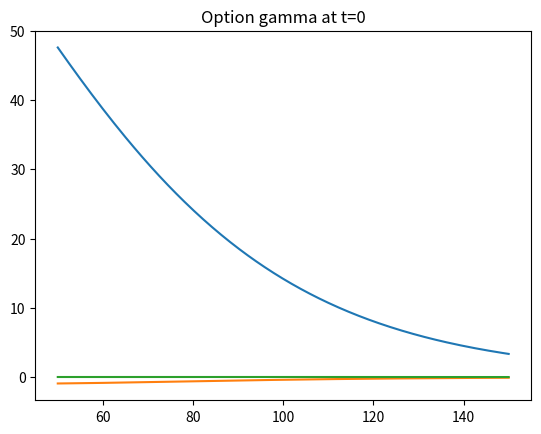

Write the Python code that produced this figure.
# Finance_European_Option.py
#
# Copyright (C) 2017  Yangang Chen
#
# This program is free software; you can redistribute it and/or
# modify it under the terms of the GNU General Public License
# as published by the Free Software Foundation; either version 2
# of the License, or (at your option) any later version.
#
# This program is distributed in the hope that it will be useful,
# but WITHOUT ANY WARRANTY; without even the implied warranty of
# MERCHANTABILITY or FITNESS FOR A PARTICULAR PURPOSE.  See the
# GNU General Public License for more details.
#
# You should have received a copy of the GNU General Public License
# along with this program; if not, write to the Free Software
# Foundation, Inc., 51 Franklin Street, Fifth Floor, Boston, MA  02110-1301, USA.
#
#
#
# Compute the price of the European put option by solving the Black-Scholes equation
#     du/dt + 1 / 2 * sigma * S ** 2 * d^2u/dx^2 + r S du/dS - r u = 0

################################


import math
import numpy as np
import scipy.sparse as sps
import scipy.sparse.linalg as spsl
import matplotlib.pyplot as plt

sigma = 0.4  # Volatility
r = 0.03  # Interest rate
mu = r  # Drift (if considering dividend)
T = 1  # Time to expiry
level = 4  # Higher level means the grid is finer. Lower level means the grid is coarser
N = 25 * (2 ** (level - 1))  # Number of timesteps
dt = T / N
K = 100  # Strike price


def Sgrid(level):
    # Construct S, which is the non-uniform grid of the underlying asset
    # Whenever the level is increased by 1, the number of the grid nodes is doubled
    S0 = np.hstack([np.arange(0, 0.4 * K + 1e-6, 0.1 * K), np.arange(0.45 * K, 0.8 * K + 1e-6, 0.05 * K),
                    np.arange(0.82 * K, 0.9 * K + 1e-6, 0.02 * K), np.arange(0.91 * K, 1.1 * K + 1e-6, 0.01 * K),
                    np.arange(1.12 * K, 1.2 * K + 1e-6, 0.02 * K), np.arange(1.25 * K, 1.6 * K + 1e-6, 0.05 * K),
                    np.arange(1.7 * K, 2 * K + 1e-6, 0.1 * K), np.array([2.2 * K, 2.4 * K, 2.8 * K,
                                                                         3.6 * K, 5 * K, 7.5 * K, 10 * K])])
    S = S0.copy()
    for l in range(1, level):
        S = np.vstack([S, np.hstack([1 / 2 * (S[:-1] + S[1:]), 0])]).transpose().ravel()[:-1]
    return S


def BlackScholesMatrix(S):
    # Constructing the Black - Scholes matrix
    J = len(S)
    A = sps.lil_matrix((J, J))
    A[0, 0] = r
    for j in range(1, J - 1):
        a = sigma ** 2 * S[j] ** 2 / ((S[j] - S[j - 1]) * (S[j + 1] - S[j - 1]))
        b = sigma ** 2 * S[j] ** 2 / ((S[j + 1] - S[j]) * (S[j + 1] - S[j - 1]))
        p = mu * S[j] / (S[j + 1] - S[j - 1])
        pp = mu * S[j] / (S[j + 1] - S[j])
        if a - p >= 0:  # Central differencing
            A[j, j] = r + a + b
            A[j, j - 1] = -(a - p)
            A[j, j + 1] = -(b + p)
        else:  # Upwinding
            A[j, j] = r + a + b + pp
            A[j, j - 1] = -a
            A[j, j + 1] = -(b + pp)

    return A


def timestepping(V0, A, scheme='implicit'):
    # Implement the implicit scheme or Crank-Nicolson scheme for the European option
    # Implicit scheme: ( I + dt * A ) V = V0
    # Crank-Nicolson scheme: ( I + dt * A /2) V = (I - dt * A /2) V0

    J = len(V0)
    if scheme == 'implicit':
        return spsl.spsolve(sps.eye(J) + dt * A, V0)
    else:
        return spsl.spsolve(sps.eye(J) + 1 / 2 * dt * A, V0 - 1 / 2 * dt * A.dot(V0))


############### Main program ###############

S = Sgrid(level)
V = np.maximum(K - S, 0)  # Payoff of the European put
A = BlackScholesMatrix(S)

# Rannacher timestepping scheme, second-order accurate
for n in range(N):
    scheme = 'implicit' if n < 2 else 'Crank-Nicolson'
    V = timestepping(V, A, scheme)

# Compute the greeks: delta and gamma
Delta = (V[2:] - V[:-2]) / (S[2:] - S[:-2])
Gamma = ((V[2:] - V[1:-1]) / (S[2:] - S[1:-1])
         - (V[1:-1] - V[:-2]) / (S[1:-1] - S[:-2])) / (
            (S[2:] - S[:-2]) / 2)

# Plot the option price and the greeks
index = (S[1:-1] >= 50) & (S[1:-1] <= 150)
plt.plot(S[1:-1][index], V[1:-1][index])
plt.title('Option price at t=0')
plt.show()
plt.plot(S[1:-1][index], Delta[index])
plt.title('Option delta at t=0')
plt.show()
plt.plot(S[1:-1][index], Gamma[index])
plt.title('Option gamma at t=0')
plt.show()
